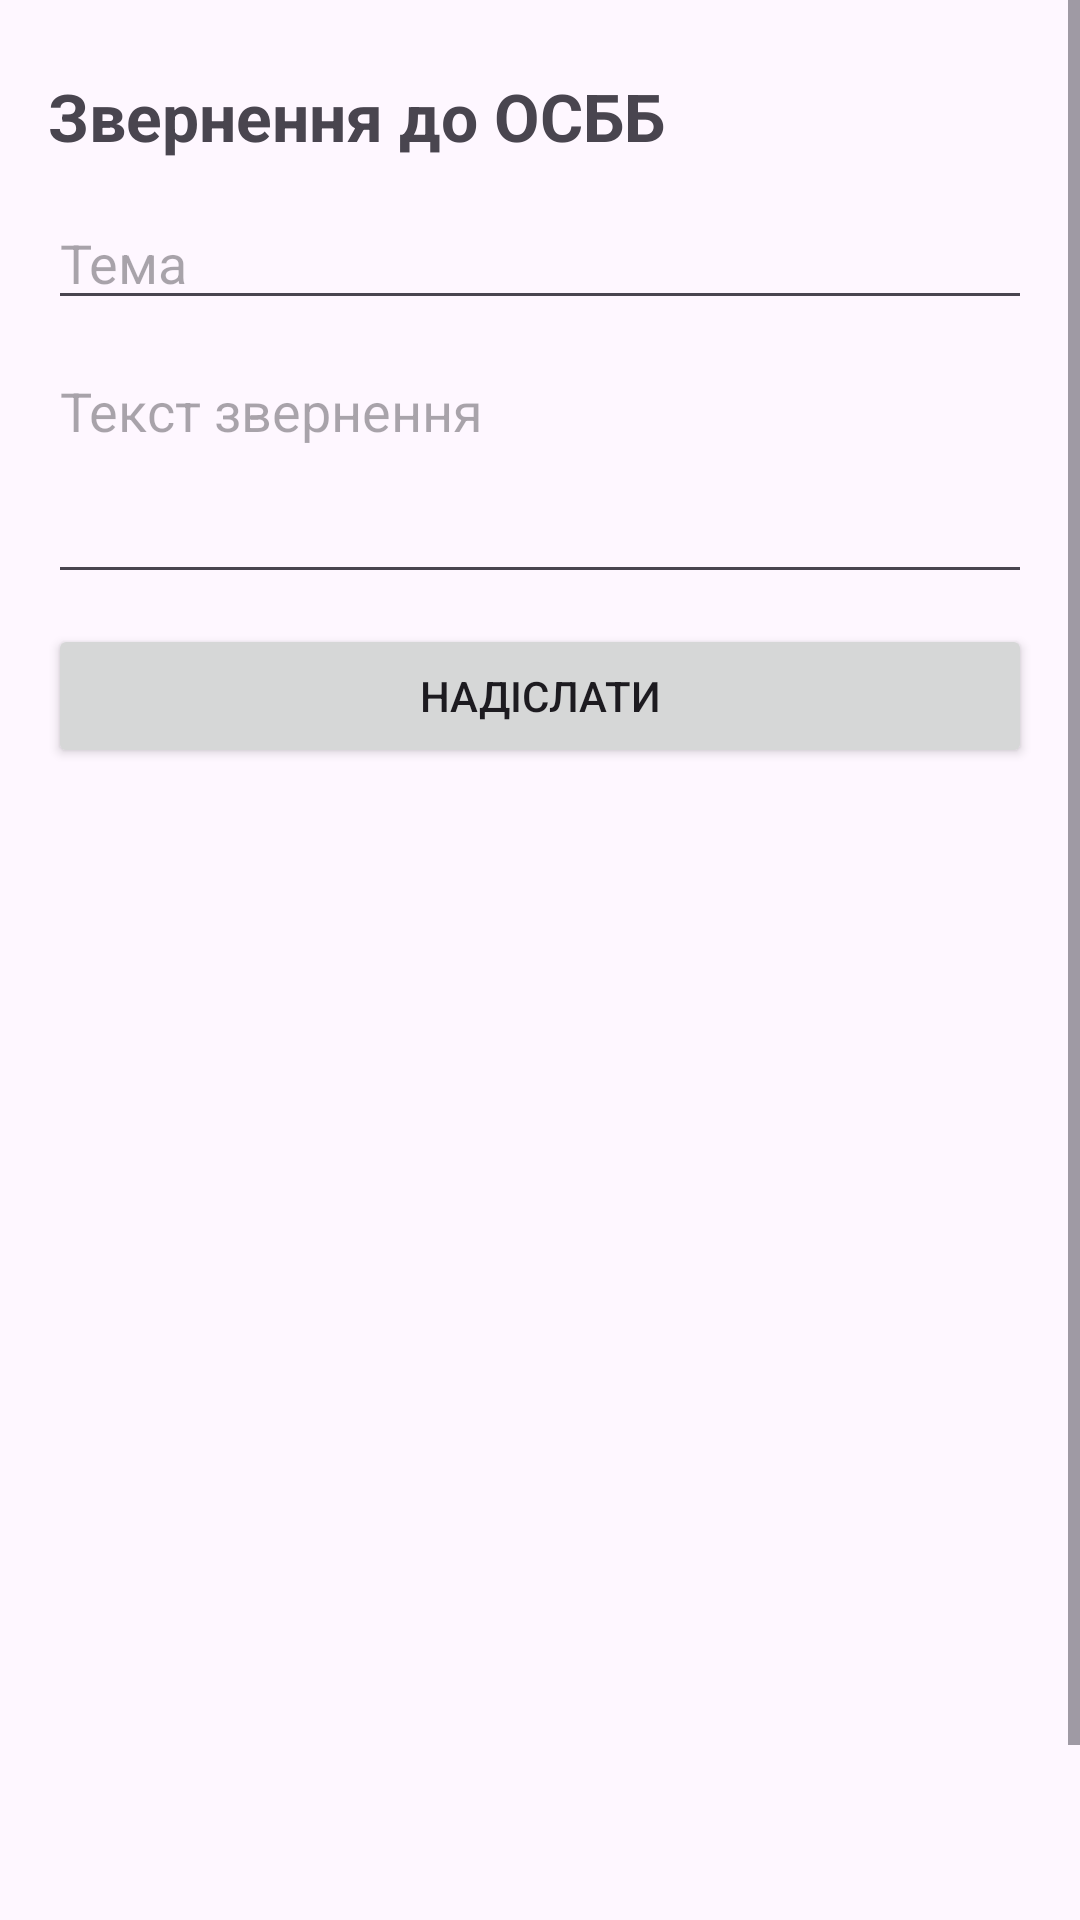

Reconstruct the res/layout file that produces this screen, plus the resources it refers to.
<!-- AndroidManifest.xml: application theme Theme.Freyja -->
<!-- res/layout/activity_requests.xml -->
<?xml version="1.0" encoding="utf-8"?>
<ScrollView
    xmlns:android="http://schemas.android.com/apk/res/android"
    android:id="@+id/rootRequests"
    android:layout_width="match_parent"
    android:layout_height="match_parent"
    android:fitsSystemWindows="true">

    <LinearLayout
        android:orientation="vertical"
        android:layout_width="match_parent"
        android:layout_height="wrap_content"
        android:paddingStart="16dp"
        android:paddingEnd="16dp"
        android:paddingTop="24dp"
        android:paddingBottom="16dp">

        <TextView
            android:id="@+id/tvRequestsTitle"
            android:text="Звернення до ОСББ"
            android:textStyle="bold"
            android:textSize="22sp"
            android:layout_width="wrap_content"
            android:layout_height="wrap_content"
            android:layout_marginBottom="12dp"/>

        <EditText
            android:id="@+id/etRequestTopic"
            android:hint="Тема"
            android:layout_width="match_parent"
            android:layout_height="wrap_content"/>

        <EditText
            android:id="@+id/etRequestBody"
            android:hint="Текст звернення"
            android:inputType="textMultiLine"
            android:minLines="3"
            android:gravity="top"
            android:layout_width="match_parent"
            android:layout_height="wrap_content"
            android:layout_marginTop="8dp"/>

        <Button
            android:id="@+id/btnSendRequest"
            android:text="Надіслати"
            android:layout_width="match_parent"
            android:layout_height="wrap_content"
            android:layout_marginTop="10dp"
            android:layout_marginBottom="12dp"/>

        <androidx.recyclerview.widget.RecyclerView
            android:id="@+id/rvRequests"
            android:layout_width="match_parent"
            android:layout_height="420dp"/>

        <TextView
            android:id="@+id/tvRequestsEmpty"
            android:text="Звернень поки немає"
            android:gravity="center"
            android:visibility="gone"
            android:layout_width="match_parent"
            android:layout_height="wrap_content"
            android:layout_marginTop="8dp"/>
    </LinearLayout>
</ScrollView>
<!-- resources referenced by this layout -->
<resources>
  <style name="Theme.Freyja" parent="Theme.Material3.DayNight.NoActionBar">
          
          <item name="colorPrimary">@color/freyja_green</item>
          <item name="colorOnPrimary">@color/white</item>
  
          <item name="colorSecondary">@color/freyja_green_light</item>
          <item name="colorOnSecondary">@color/white</item>
  
          <item name="colorTertiary">@color/freyja_green_dark</item>
  
          <item name="android:statusBarColor">@color/freyja_green_dark</item>
          <item name="android:navigationBarColor">@color/white</item>
  
          
          <item name="android:windowLightStatusBar" tools:targetApi="m">false</item>
      </style>
  <color name="freyja_green">#2E7D32</color>
  <color name="white">#FFFFFF</color>
  <color name="freyja_green_light">#4CAF50</color>
  <color name="freyja_green_dark">#1B5E20</color>
</resources>
